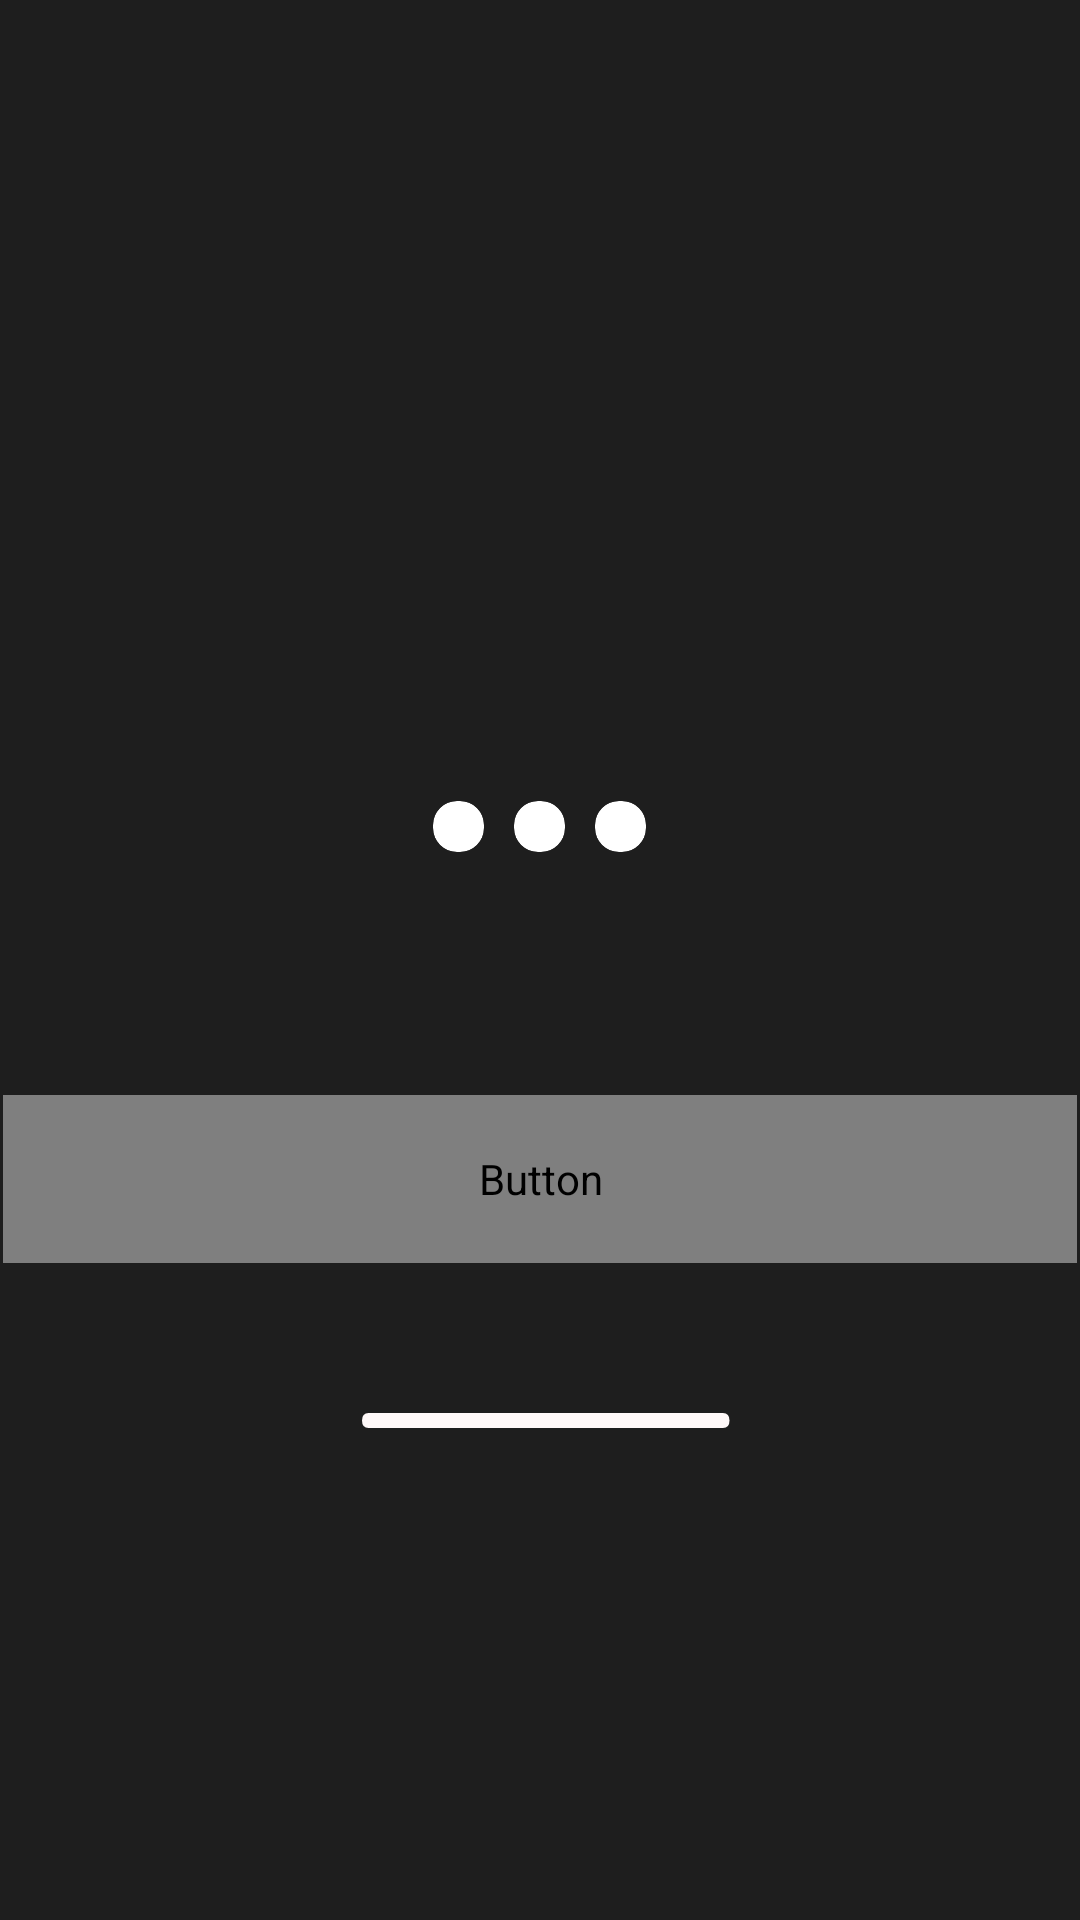

Produce the Android XML layout that renders to this screen, including the resource entries it uses.
<!-- AndroidManifest.xml: application theme Theme.OyeMart -->
<!-- res/layout/activity_main.xml -->
<?xml version="1.0" encoding="utf-8"?>
<androidx.constraintlayout.widget.ConstraintLayout
    xmlns:android="http://schemas.android.com/apk/res/android"
    xmlns:app="http://schemas.android.com/apk/res-auto"
    xmlns:tools="http://schemas.android.com/tools"
    android:layout_width="match_parent"
    android:layout_height="match_parent"
    android:background="#1E1E1E"
    tools:context=".MainActivity"
    android:id="@+id/mainlayout">

    <androidx.viewpager2.widget.ViewPager2
        android:id="@+id/view_pager2"
        android:layout_width="match_parent"
        android:layout_height="wrap_content"
        android:layout_marginTop="162dp"
        app:layout_constraintTop_toTopOf="parent"
        tools:layout_editor_absoluteX="0dp">

    </androidx.viewpager2.widget.ViewPager2>

    <LinearLayout
        android:id="@+id/tabIndicator"
        android:layout_width="match_parent"
        android:layout_height="wrap_content"
        android:gravity="center"
        android:orientation="horizontal"
        android:layout_marginTop="100dp"
        app:layout_constraintEnd_toEndOf="parent"
        app:layout_constraintStart_toStartOf="parent"
        app:layout_constraintTop_toBottomOf="@+id/view_pager2"
        tools:layout_editor_absoluteY="559dp">

        <androidx.cardview.widget.CardView
            android:layout_width="17dp"
            android:layout_height="17dp"
            android:layout_margin="5dp"
            app:cardCornerRadius="8dp"
            app:cardElevation="0dp">

            <ImageView
                android:id="@+id/iv1"
                android:layout_width="match_parent"
                android:layout_height="match_parent">

            </ImageView>

        </androidx.cardview.widget.CardView>

        <androidx.cardview.widget.CardView
            android:layout_width="17dp"
            android:layout_height="17dp"
            android:layout_margin="5dp"
            app:cardCornerRadius="8dp"
            app:cardElevation="0dp">

            <ImageView
                android:id="@+id/iv2"
                android:layout_width="match_parent"
                android:layout_height="match_parent">

            </ImageView>

        </androidx.cardview.widget.CardView>

        <androidx.cardview.widget.CardView
            android:layout_width="17dp"
            android:layout_height="17dp"
            android:layout_margin="5dp"
            app:cardCornerRadius="8dp"
            app:cardElevation="0dp">

            <ImageView
                android:id="@+id/iv3"
                android:layout_width="match_parent"
                android:layout_height="match_parent">

            </ImageView>

        </androidx.cardview.widget.CardView>

    </LinearLayout>

    <LinearLayout
        android:id="@+id/but_layout"
        android:layout_width="match_parent"
        android:layout_height="87dp"
        android:layout_marginBottom="70dp"
        android:orientation="horizontal"
        app:layout_constraintEnd_toEndOf="parent"
        app:layout_constraintStart_toStartOf="parent"
        app:layout_constraintTop_toTopOf="parent"
        app:layout_constraintBottom_toTopOf="@+id/view_pager2">


    </LinearLayout>

    <Button
        android:id="@+id/button1"
        android:layout_width="358dp"
        android:layout_height="56dp"
        android:layout_marginStart="16dp"
        android:layout_marginEnd="16dp"
        android:layout_marginTop="76dp"
        android:textColor="#000000"
        android:text="@string/but_Action"
        android:gravity="center"
        android:fontFamily="@font/poppins_semibold"
        android:textStyle="normal"
        android:textSize="24dp"
        android:textAllCaps="true"
        android:letterSpacing="0.095"
        android:background="@drawable/rounded_corner"
        app:layout_constraintEnd_toEndOf="parent"
        app:layout_constraintStart_toStartOf="parent"
        app:layout_constraintTop_toBottomOf="@+id/tabIndicator">

    </Button>

    <ImageView
        android:layout_width="wrap_content"
        android:layout_height="wrap_content"
        android:id="@+id/rectangleBar"
        android:layout_marginStart="146dp"
        android:layout_marginEnd="125dp"
        android:layout_marginTop="50dp"
        android:src="@drawable/rectangle_2"
        android:contentDescription="@string/Rectangle_bar"
        app:layout_constraintEnd_toEndOf="parent"
        app:layout_constraintStart_toStartOf="parent"
        app:layout_constraintTop_toBottomOf="@+id/button1">

    </ImageView>



</androidx.constraintlayout.widget.ConstraintLayout>
<!-- resources referenced by this layout -->
<resources>
  <!-- drawable rectangle_2 (drawable) -->
  <?xml version="1.0" encoding="utf-8"?>
  <vector xmlns:android="http://schemas.android.com/apk/res/android"
      android:width="140dp"
      android:height="5dp"
      android:viewportWidth="160"
      android:viewportHeight="5">
  
      <path
          android:fillColor="#FFF9F9"
          android:pathData="M 2.5 0 L 137.5 0 Q 140 0 140 2.5 L 140 2.5 Q 140 5 137.5 5 L 2.5 5 Q 0 5 0 2.5 L 0 2.5 Q 0 0 2.5 0 Z" />
  </vector>
  <!-- drawable rounded_corner (drawable) -->
  <?xml version="1.0" encoding="utf-8"?>
  <selector xmlns:android="http://schemas.android.com/apk/res/android" >
      <item >
          <shape>
              <corners android:radius="56dip" />
          </shape>
      </item>
  </selector>
  <string name="Rectangle_bar">Rectangle_Bar</string>
  <string name="but_Action">Next</string>
  <style name="Theme.OyeMart" parent="Theme.MaterialComponents.Light.NoActionBar">
          
          <item name="colorPrimary">#CDF34A</item>
          <item name="colorPrimaryVariant">#1E1E1E</item>
          <item name="colorOnPrimary">@color/white</item>
          
          <item name="colorSecondary">@color/teal_200</item>
          <item name="colorSecondaryVariant">@color/teal_700</item>
          <item name="colorOnSecondary">@color/black</item>
          
          <item name="android:statusBarColor">?attr/colorPrimaryVariant</item>
          
      </style>
  <color name="white">#FFFFFFFF</color>
  <color name="teal_200">#FF03DAC5</color>
  <color name="teal_700">#FF018786</color>
  <color name="black">#FF000000</color>
</resources>
